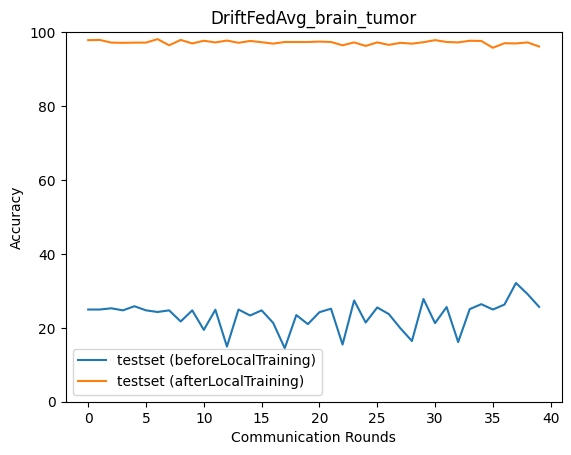

Source data for this figure (header and first rows):
epoch, accuracy_test_before, macro_f1_test_before, macro_precision_test_before, macro_recall_test_before, accuracy_test_after, macro_f1_test_after, macro_precision_test_after, macro_recall_test_after
0, 24.94, 9.982, 6.236, 25.0, 97.83, 97.83, 97.91, 97.84
1, 24.94, 9.982, 6.236, 25.0, 97.88, 97.88, 97.96, 97.9
2, 25.28, 10.09, 6.32, 25.0, 97.16, 97.16, 97.21, 97.18
3, 24.72, 9.92, 6.187, 25.0, 97.1, 97.11, 97.22, 97.12
4, 25.84, 11.32, 29.26, 25.56, 97.16, 97.16, 97.22, 97.17
5, 24.72, 9.911, 6.18, 25.0, 97.16, 97.16, 97.28, 97.17
6, 24.28, 12.59, 15.55, 24.3, 98.11, 98.11, 98.18, 98.12
7, 24.72, 9.911, 6.18, 25.0, 96.44, 96.45, 96.51, 96.45
8, 21.71, 9.559, 8.249, 21.76, 97.88, 97.89, 97.95, 97.9
9, 24.72, 9.911, 6.18, 25.0, 96.94, 96.95, 96.98, 96.95
10, 19.43, 12.21, 11.43, 19.42, 97.66, 97.66, 97.73, 97.68
11, 24.89, 10.81, 6.907, 24.83, 97.22, 97.23, 97.35, 97.23
12, 14.92, 9.336, 7.948, 14.91, 97.72, 97.72, 97.73, 97.73
13, 24.94, 10.53, 6.675, 24.89, 97.1, 97.11, 97.21, 97.12
14, 23.33, 10.06, 9.945, 23.38, 97.61, 97.61, 97.66, 97.62
15, 24.72, 9.911, 6.18, 25.0, 97.27, 97.28, 97.33, 97.28
16, 21.33, 9.808, 8.619, 21.36, 96.88, 96.88, 96.89, 96.9
17, 14.48, 9.841, 7.456, 14.48, 97.33, 97.33, 97.39, 97.34
18, 23.44, 13.07, 11.06, 23.22, 97.33, 97.34, 97.35, 97.34
19, 20.99, 9.908, 8.012, 21.22, 97.33, 97.33, 97.43, 97.34
20, 24.22, 13.47, 9.786, 23.99, 97.44, 97.44, 97.47, 97.45
21, 25.17, 11.15, 8.879, 25.44, 97.33, 97.33, 97.42, 97.34
22, 15.48, 8.112, 6.819, 15.49, 96.44, 96.46, 96.51, 96.45
23, 27.39, 16.53, 13.48, 27.63, 97.22, 97.22, 97.28, 97.23
24, 21.44, 13.95, 10.52, 21.38, 96.27, 96.29, 96.44, 96.28
25, 25.5, 13.17, 9.238, 25.46, 97.22, 97.22, 97.27, 97.23
26, 23.72, 13.85, 10.01, 23.5, 96.55, 96.57, 96.58, 96.56
27, 19.88, 10.82, 7.943, 19.86, 97.1, 97.11, 97.17, 97.12
28, 16.43, 10.62, 9.505, 16.4, 96.88, 96.89, 96.91, 96.89
29, 27.78, 17.88, 13.47, 27.98, 97.27, 97.28, 97.33, 97.29
30, 21.27, 13.63, 10.15, 21.24, 97.83, 97.83, 97.85, 97.84
31, 25.61, 12.61, 8.832, 25.57, 97.33, 97.33, 97.4, 97.34
32, 16.15, 9.498, 8.573, 16.15, 97.22, 97.23, 97.27, 97.23
33, 25.06, 11.5, 7.634, 25, 97.66, 97.66, 97.75, 97.68
34, 26.39, 16.63, 12.48, 26.2, 97.61, 97.61, 97.63, 97.62
35, 24.94, 13.78, 10.22, 24.93, 95.77, 95.74, 95.9, 95.8
36, 26.28, 13.22, 11.99, 26.02, 96.99, 97.01, 97.03, 97
37, 32.13, 20.49, 15.57, 32.18, 96.94, 96.95, 96.97, 96.95
38, 29.12, 19.32, 14.49, 28.95, 97.22, 97.22, 97.22, 97.23
39, 25.67, 12.32, 8.629, 25.62, 96.1, 96.12, 96.2, 96.11
